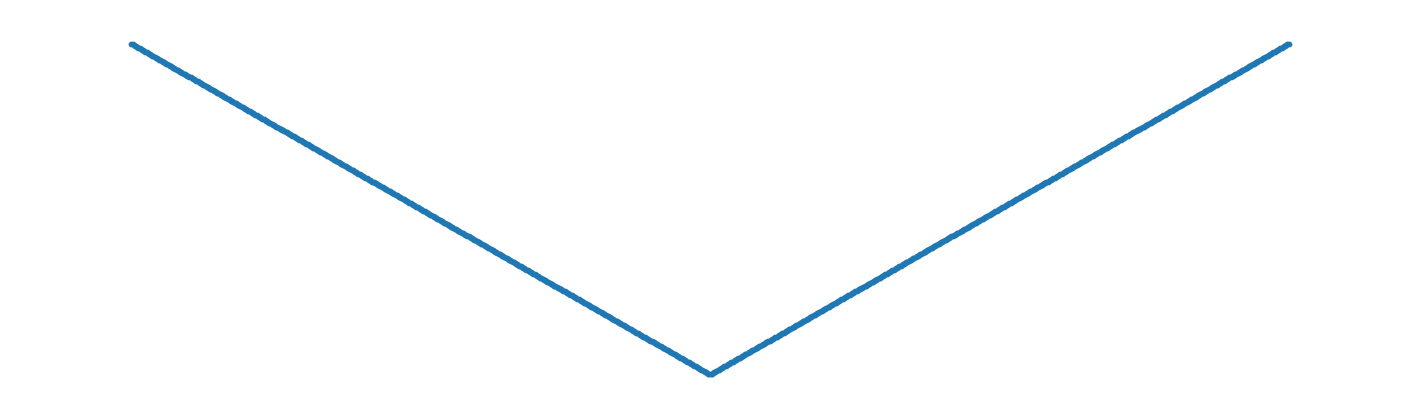
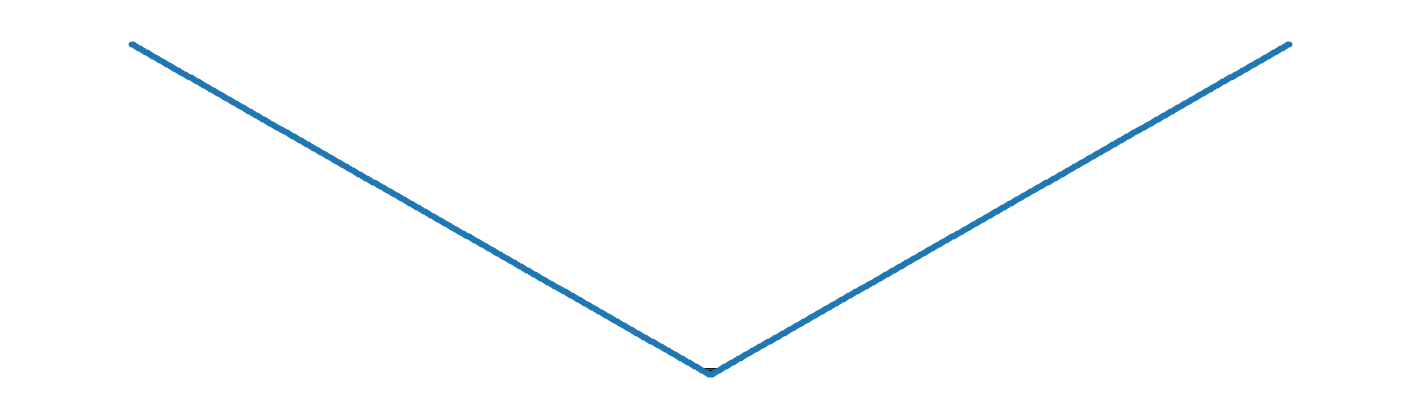
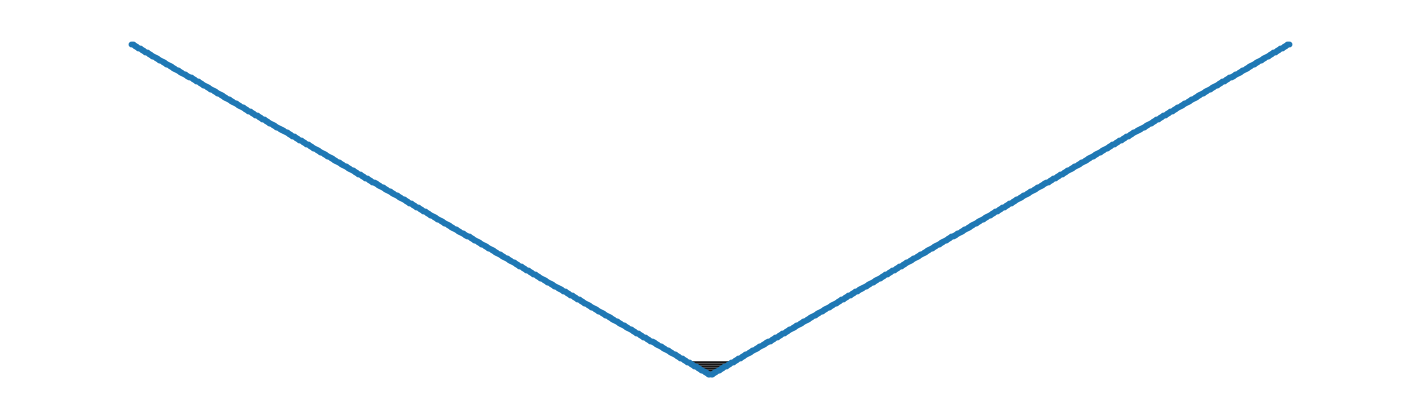
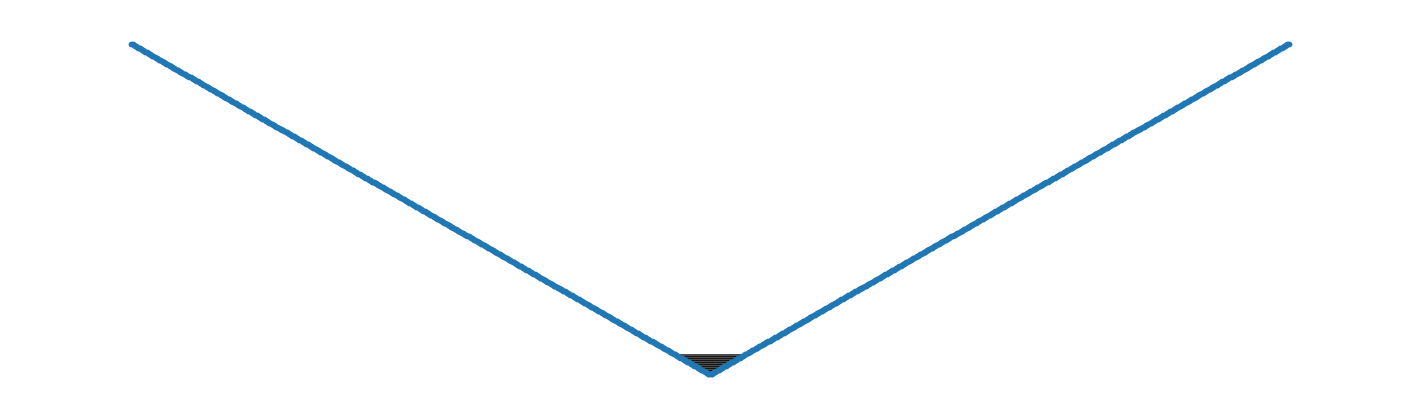
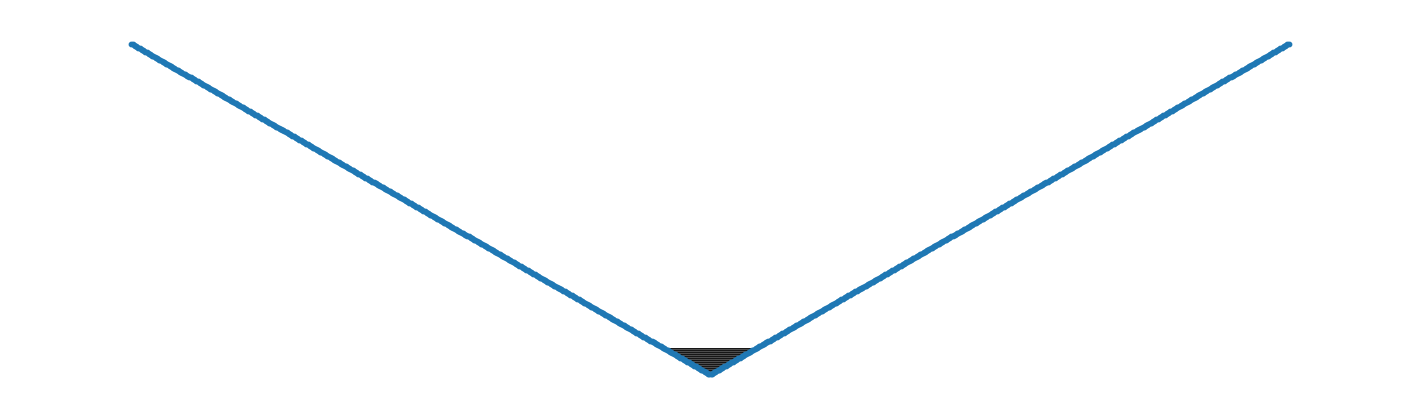
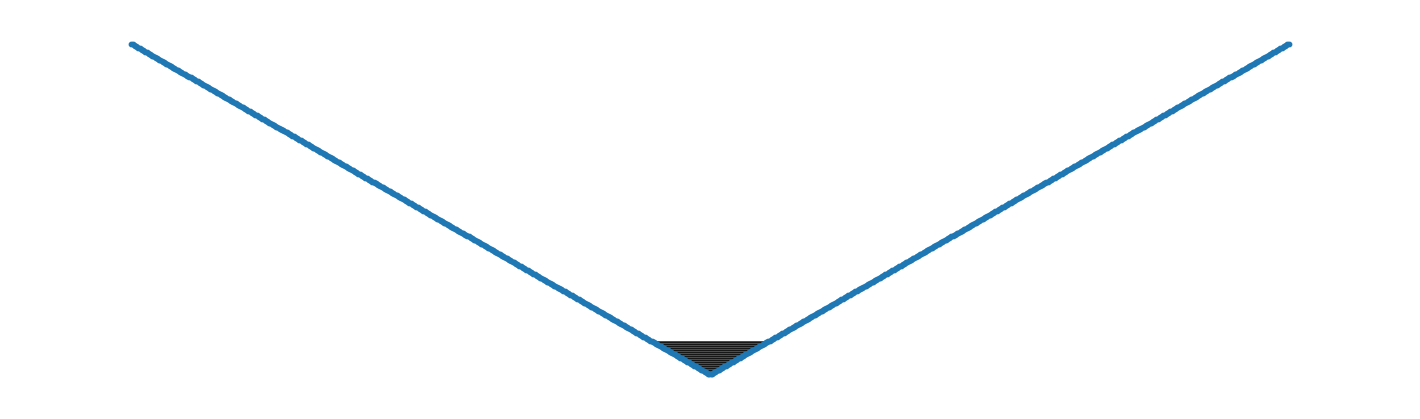
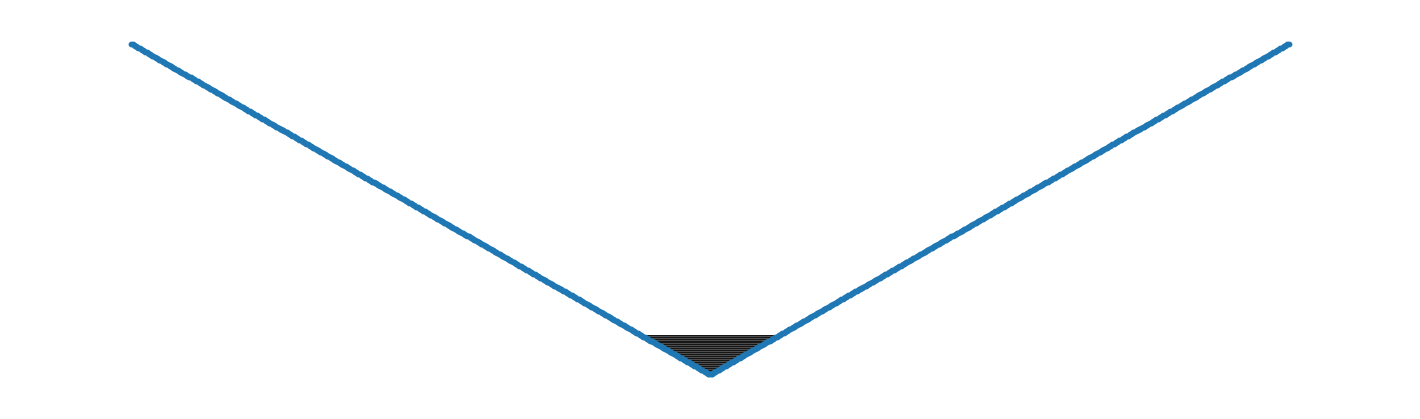
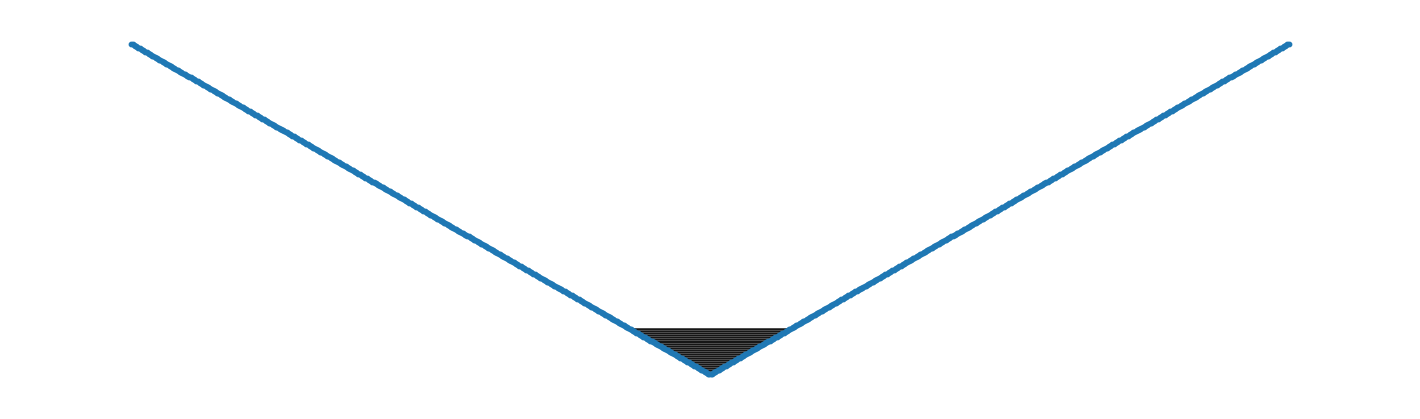
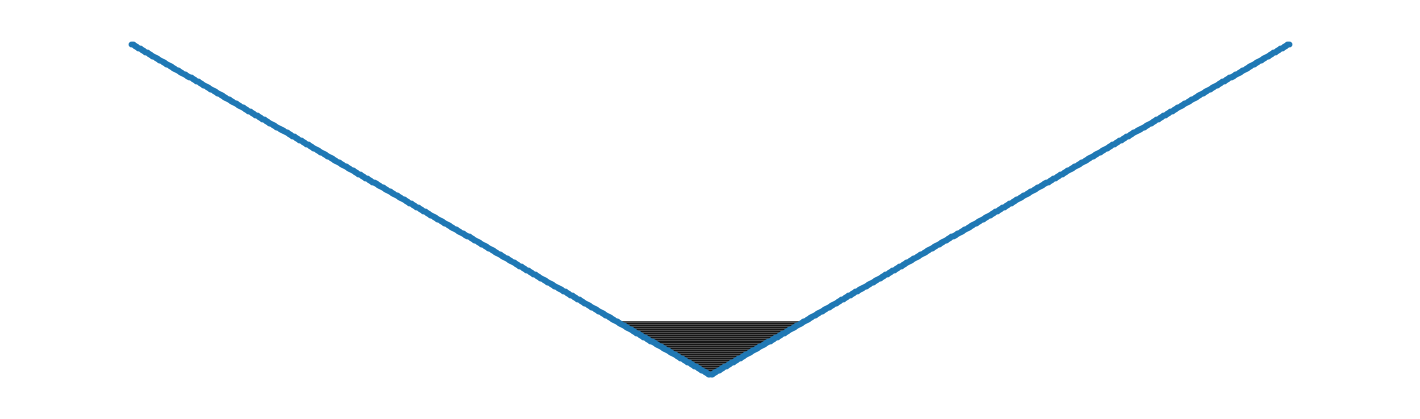
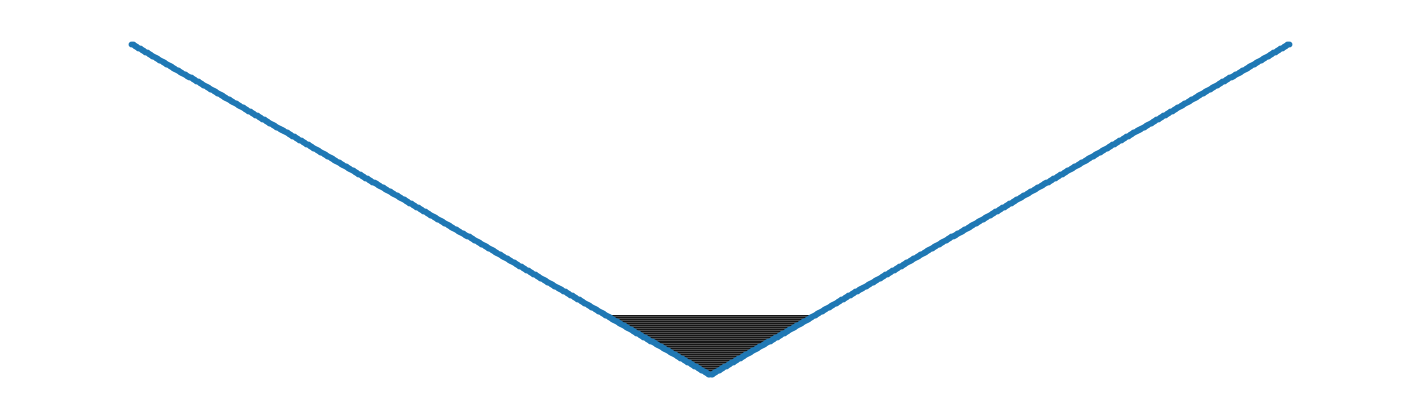
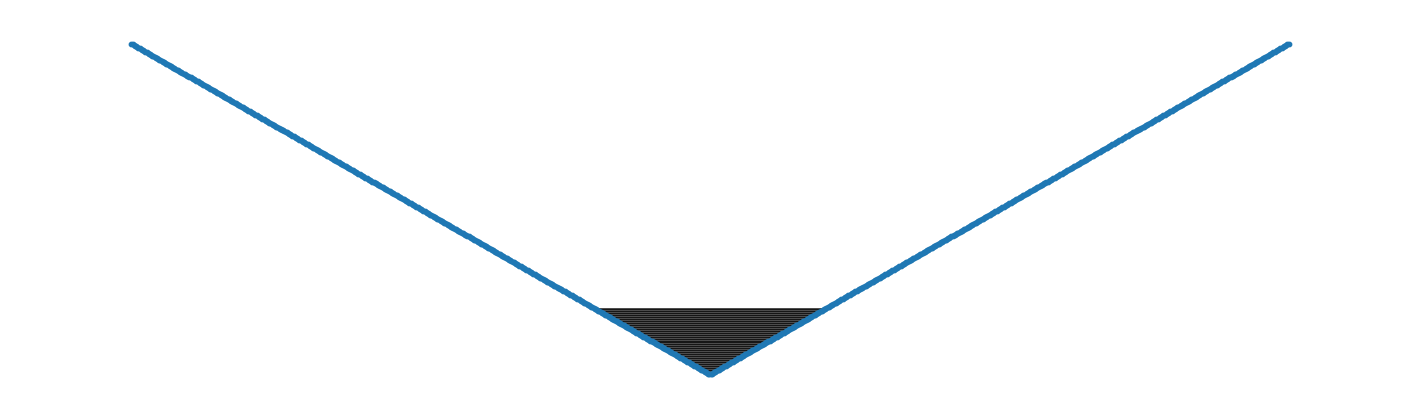
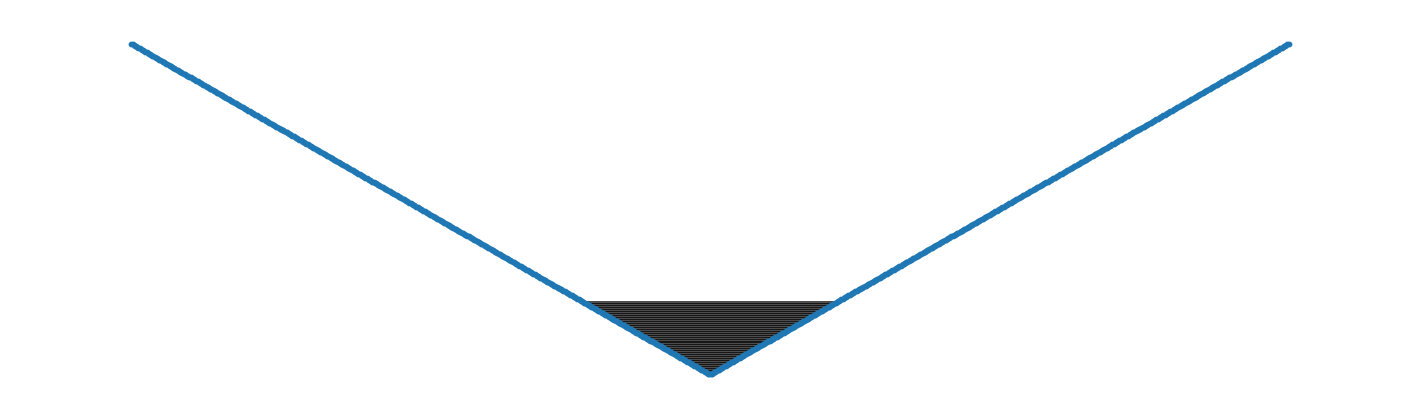
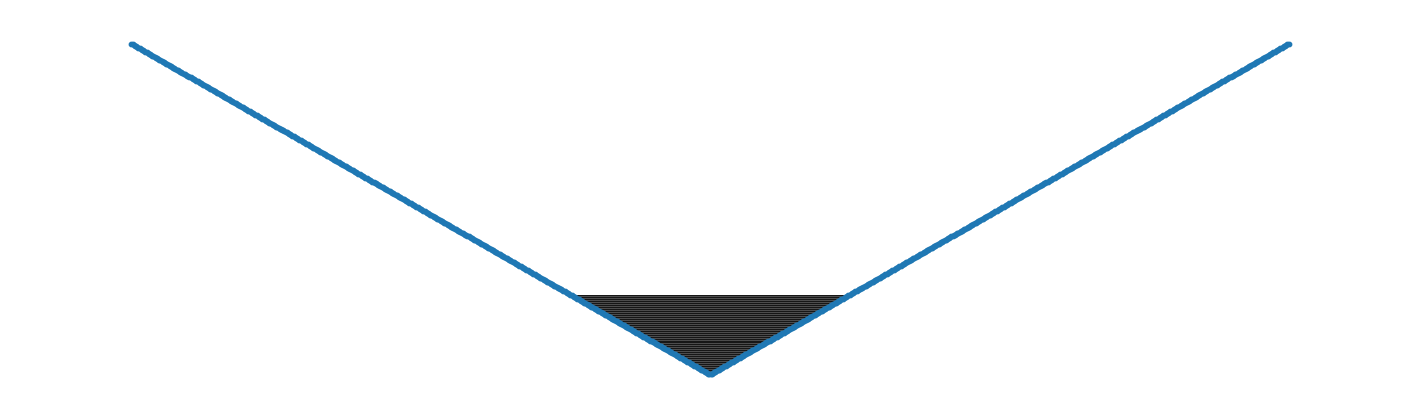
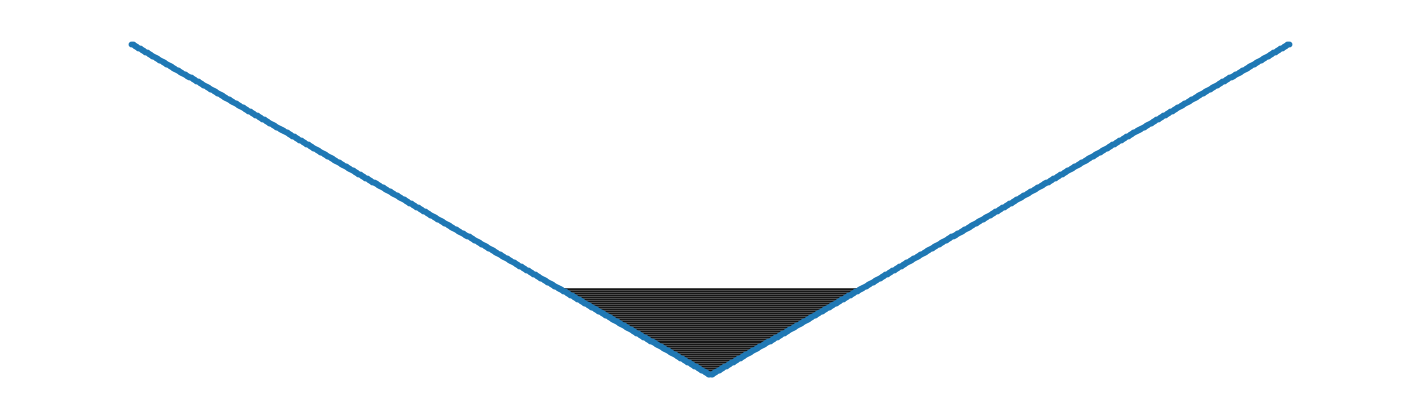
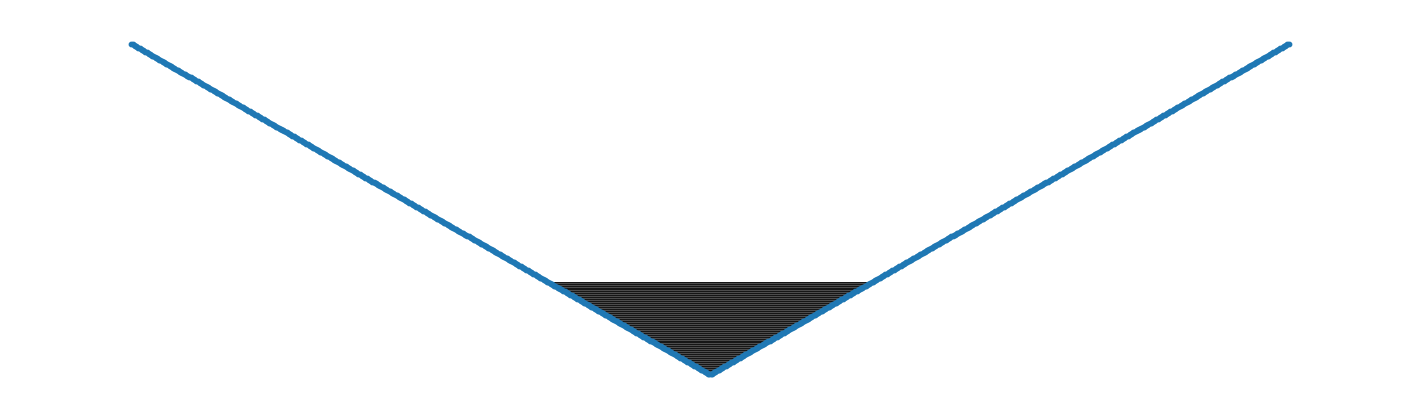
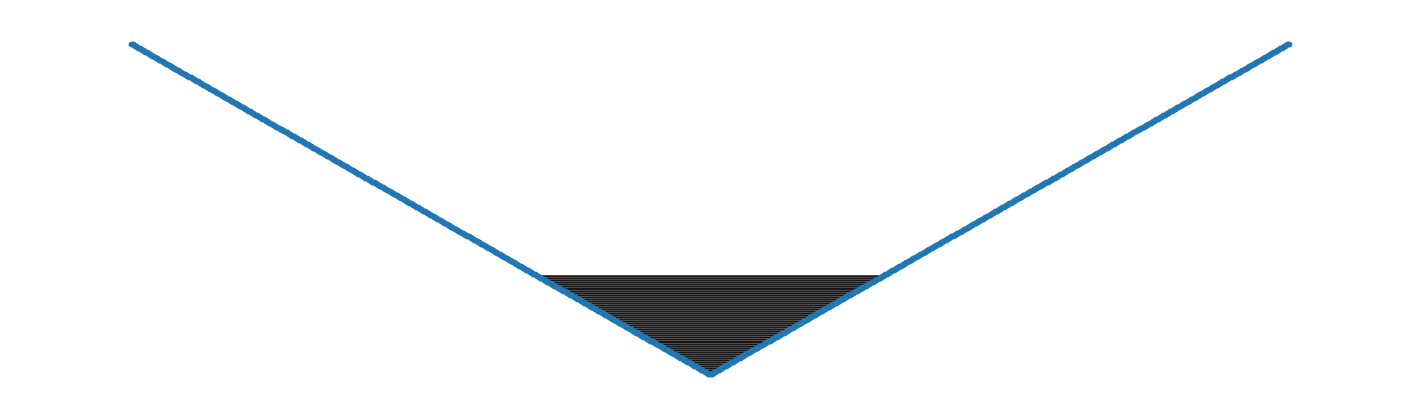

Source code (Python) for these figures, in order:
import networkx as nx
import matplotlib.pyplot as plt
import os

def build_graph_and_save(output_folder="lines_2", plot_folder="pngs"):
    # Create folders
    # Create folders
    os.makedirs(output_folder, exist_ok=True)
    os.makedirs(plot_folder, exist_ok=True)

    # Step 1: line graph of 1000 nodes
    G = nx.path_graph(1000)

    # Step 2: center points
    left = 499
    right = 500

    # --- BENT-LINE LAYOUT ---
    # Left half rises upward, right half slopes downward
    pos = {}
    for i in range(1000):
        if i <= 499:
            # left half slopes up
            pos[i] = (i, (499 - i) * 0.01)
        else:
            # right half slopes down
            pos[i] = (i, (i - 500) * 0.01)

    step = 0
    while left >= 0 and right <= 999:

        # Add cross-edge
        G.add_edge(left, right)

        # Save edge list
        filename = os.path.join(output_folder, f"line_{step}.txt")
        with open(filename, "w") as f:
            for u, v in G.edges():
                f.write(f"{u} {v}\n")

        # Plot every 10 iterations
        if step % 10 == 0:
            plt.figure(figsize=(14, 4))
            nx.draw(G, pos, node_size=10, width=0.5, with_labels=False)
            plot_name = os.path.join(plot_folder, f"iteration_{step}.png")
            plt.savefig(plot_name, dpi=200, bbox_inches="tight")
            plt.close()

        step += 1
        left -= 1
        right += 1



if __name__ == "__main__":
    build_graph_and_save()
